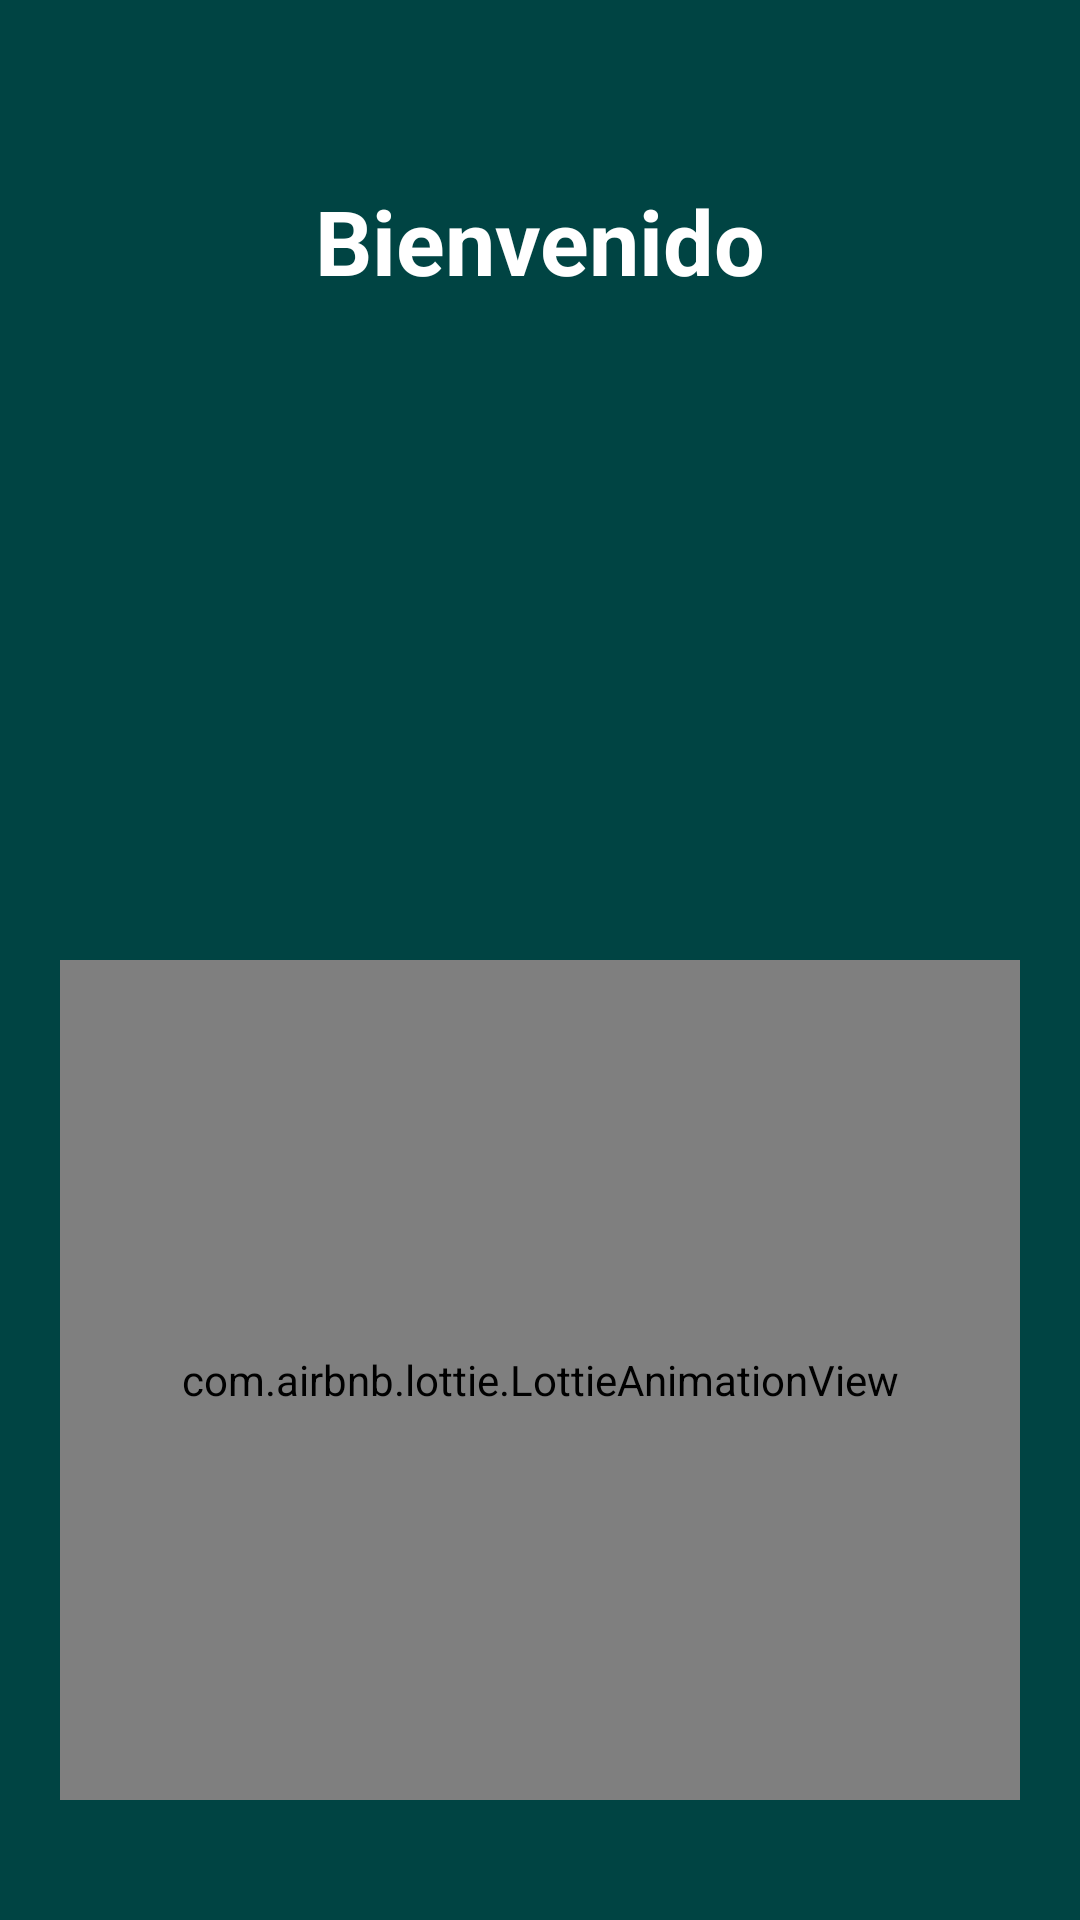

Layout XML and referenced resources for this Android screen:
<!-- AndroidManifest.xml: application theme Theme.Carrito -->
<!-- res/layout/activity_home.xml -->
<?xml version="1.0" encoding="utf-8"?>
<RelativeLayout xmlns:android="http://schemas.android.com/apk/res/android"
    xmlns:app="http://schemas.android.com/apk/res-auto"
    xmlns:tools="http://schemas.android.com/tools"
    android:layout_width="match_parent"
    android:layout_height="match_parent"
    tools:context=".HomeActivity"
    android:orientation="vertical"
    android:background="@color/color7"
    android:padding="20dp">

    <TextView
        android:layout_width="match_parent"
        android:layout_height="wrap_content"
        android:text="@string/Bievenido_a"
        android:gravity="center"
        android:textColor="@color/white"
        android:layout_marginTop="40dp"
        android:textSize="30dp"
        android:textStyle="bold">

    </TextView>

    <com.airbnb.lottie.LottieAnimationView
        android:id="@+id/animationView"
        android:layout_width="match_parent"
        android:layout_height="280dp"
        app:lottie_autoPlay="true"
        app:lottie_loop="true"
        app:lottie_rawRes="@raw/log"
        android:layout_marginTop="300dp" />

    <LinearLayout
        android:id="@+id/linearLayout2"
        android:layout_width="match_parent"
        android:layout_height="wrap_content"
        android:orientation="horizontal"
        android:gravity="center"
        android:layout_centerVertical="true"
        android:layout_marginTop="20dp"
        android:layout_below="@id/animationView"
        android:layout_marginBottom="10dp">

        <Button
            android:id="@+id/BtnUsuario"
            android:layout_width="160dp"
            android:layout_height="wrap_content"
            android:text="@string/BtnUsuario"
            android:textSize="15dp"
            android:textColor="@color/white"
            android:backgroundTint="@color/color6"
            android:layout_marginEnd="20dp"/>

        <Button
            android:id="@+id/BtnAdmin"
            android:layout_width="160dp"
            android:layout_height="wrap_content"
            android:text="@string/BtnAdmin"
            android:textSize="15dp"
            android:textColor="@color/white"
            android:backgroundTint="@color/color6" />
    </LinearLayout>

</RelativeLayout>
<!-- resources referenced by this layout -->
<resources>
  <color name="color6">#002e34</color>
  <color name="color7">#004443</color>
  <color name="white">#FFFFFFFF</color>
  <string name="Bievenido_a">Bienvenido</string>
  <string name="BtnAdmin">Administrador</string>
  <string name="BtnUsuario">Usuario</string>
  <style name="Theme.Carrito" parent="Base.Theme.Carrito" />
  <style name="Base.Theme.Carrito" parent="Theme.AppCompat.DayNight.NoActionBar">
          
          
      </style>
</resources>
